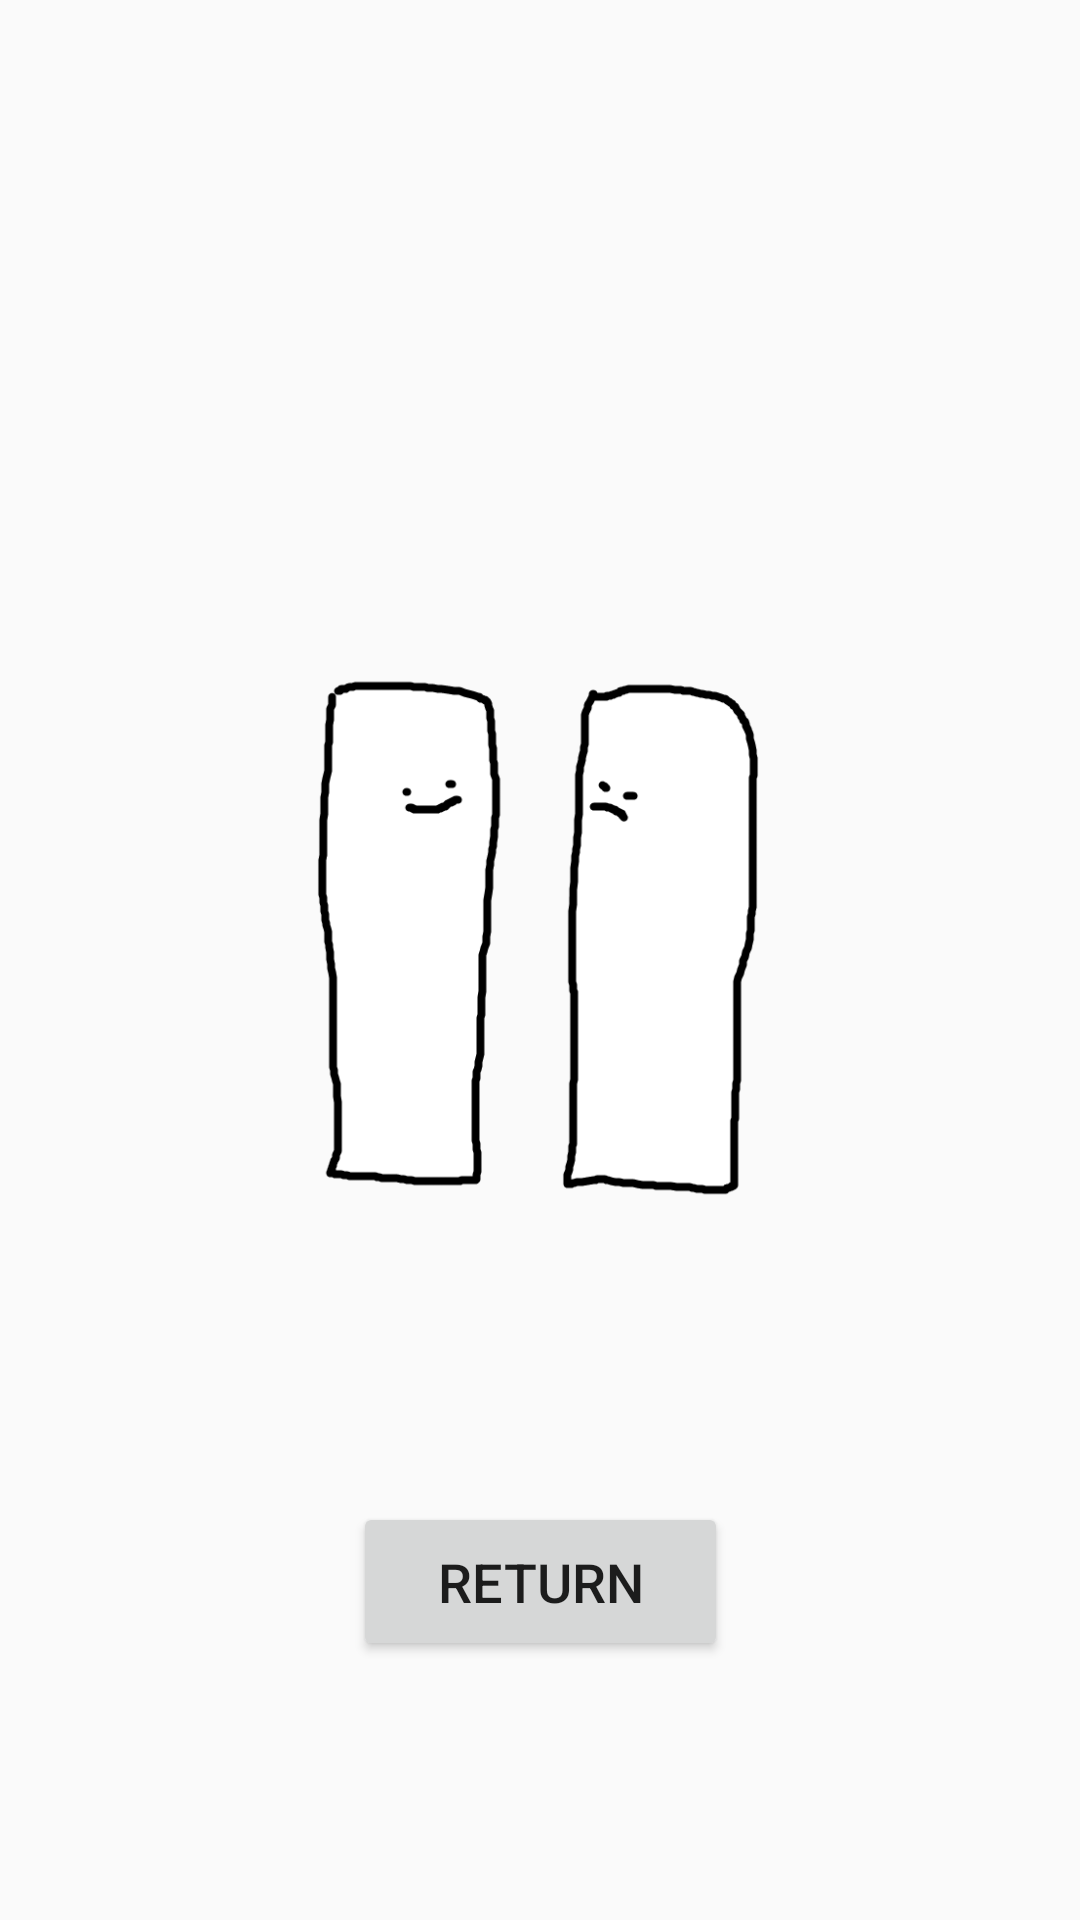

This screen was rendered from an Android layout file. Write that file and the resources it references.
<!-- AndroidManifest.xml: application theme AppTheme -->
<!-- res/layout/activity_play_back.xml -->
<?xml version="1.0" encoding="utf-8"?>
<android.support.constraint.ConstraintLayout xmlns:android="http://schemas.android.com/apk/res/android"
    xmlns:app="http://schemas.android.com/apk/res-auto"
    xmlns:tools="http://schemas.android.com/tools"
    android:layout_width="match_parent"
    android:layout_height="match_parent"
    tools:context=".PlayBackActivity">

    <Button
        android:id="@+id/buttonReturn"
        android:layout_width="125dp"
        android:layout_height="53dp"
        android:text="@string/buttonReturn"
        android:textSize="18sp"
        app:layout_constraintBottom_toBottomOf="parent"
        app:layout_constraintEnd_toEndOf="parent"
        app:layout_constraintStart_toStartOf="parent"
        app:layout_constraintTop_toTopOf="parent"
        app:layout_constraintVertical_bias="0.853" />

    <TextView
        android:id="@+id/scapeTitle"
        android:layout_width="297dp"
        android:layout_height="94dp"
        android:layout_marginStart="8dp"
        android:layout_marginTop="84dp"
        android:layout_marginEnd="56dp"
        android:text=""
        android:textAlignment="center"
        android:textSize="36sp"
        app:layout_constraintEnd_toEndOf="parent"
        app:layout_constraintHorizontal_bias="0.98"
        app:layout_constraintStart_toStartOf="parent"
        app:layout_constraintTop_toTopOf="parent" />

    <Button
        android:id="@+id/playButton"
        android:layout_width="204dp"
        android:layout_height="200dp"
        android:layout_marginStart="8dp"
        android:layout_marginTop="8dp"
        android:layout_marginEnd="8dp"
        android:layout_marginBottom="8dp"
        android:background="@drawable/pause_button"
        app:layout_constraintBottom_toBottomOf="parent"
        app:layout_constraintEnd_toEndOf="parent"
        app:layout_constraintHorizontal_bias="0.596"
        app:layout_constraintStart_toStartOf="parent"
        app:layout_constraintTop_toTopOf="parent" />

</android.support.constraint.ConstraintLayout>
<!-- resources referenced by this layout -->
<resources>
  <!-- drawable pause_button: png bitmap (drawable, 10602 bytes) -->
  <string name="buttonReturn">Return</string>
  <style name="AppTheme" parent="Base.Theme.AppCompat.Light.DarkActionBar">
          
          <item name="colorPrimary">@color/colorPrimary</item>
          <item name="colorPrimaryDark">@color/colorPrimaryDark</item>
          <item name="colorAccent">@color/colorAccent</item>
          <item name="windowActionBar">false</item>
          <item name="windowNoTitle">true</item>
      </style>
  <color name="colorPrimary">#005096</color>
  <color name="colorPrimaryDark">#303f9f</color>
  <color name="colorAccent">#FF4081</color>
</resources>
